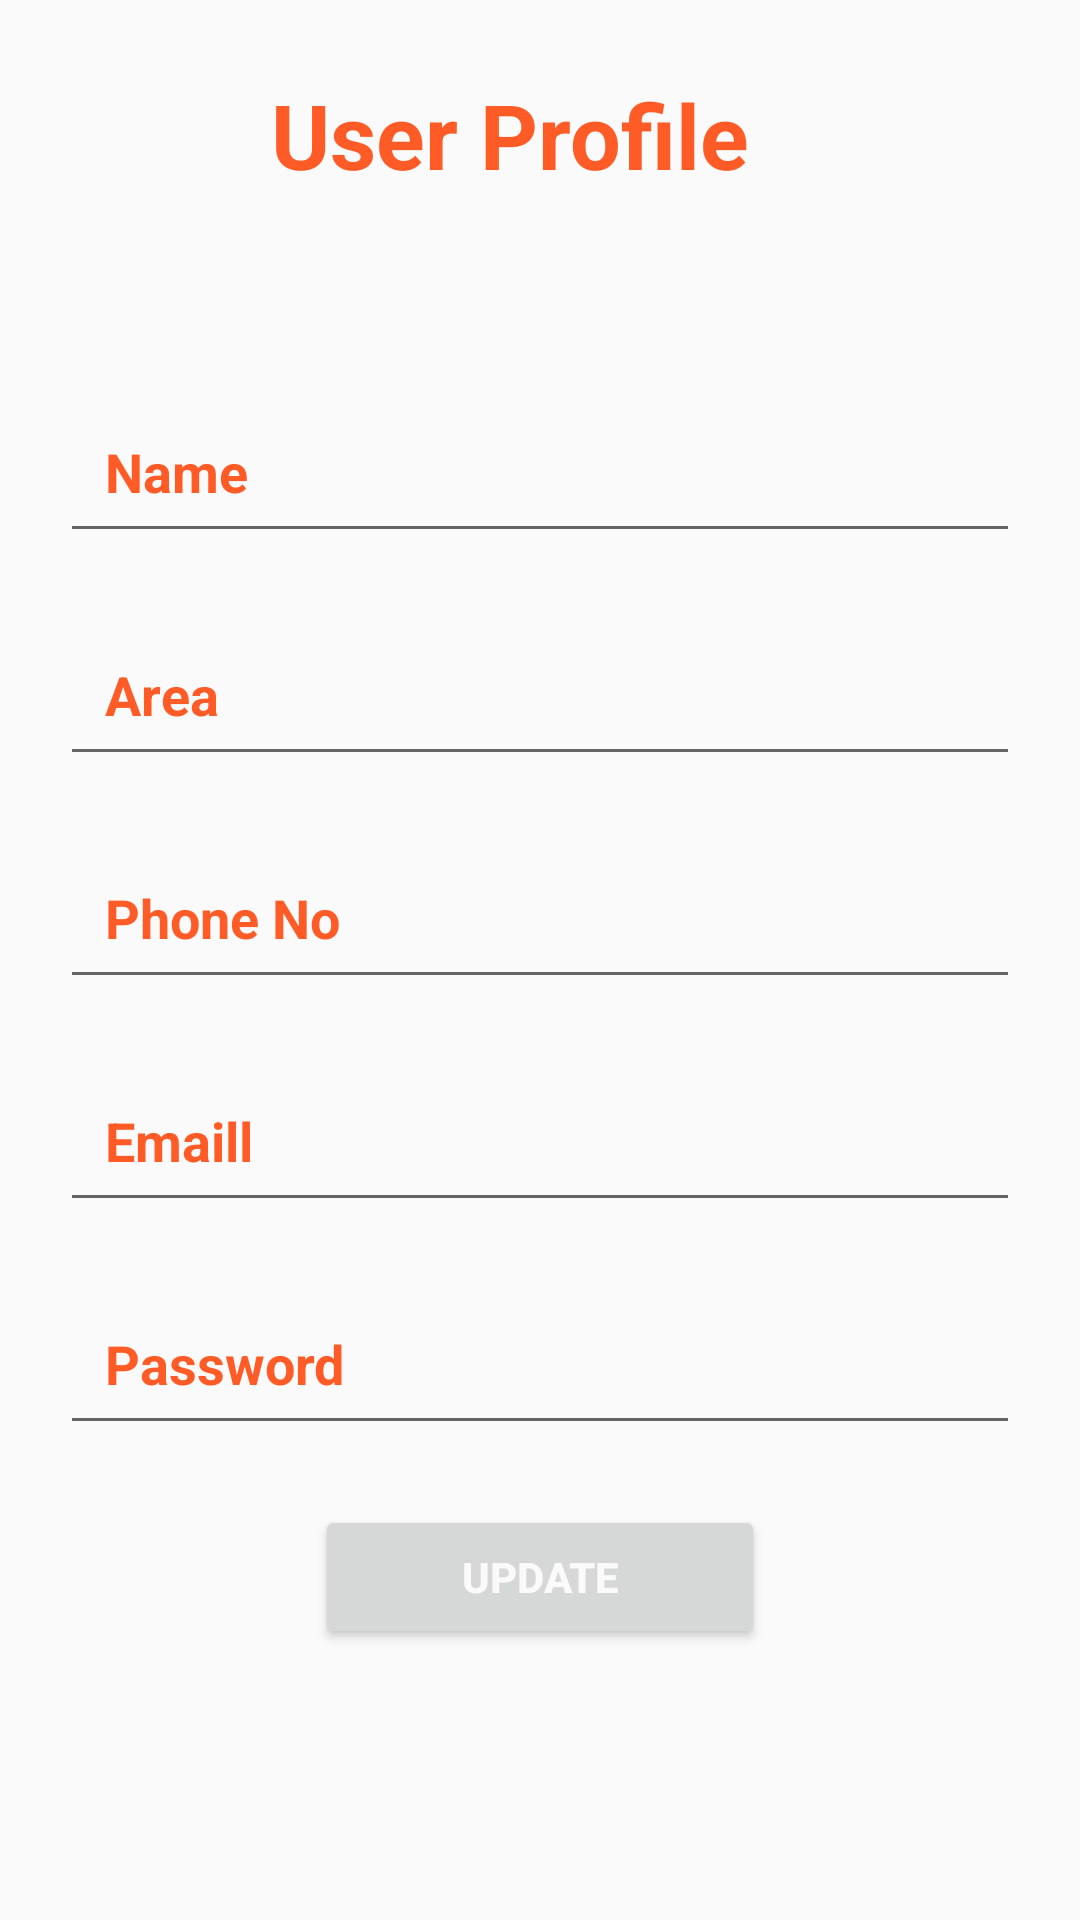

Reconstruct the res/layout file that produces this screen, plus the resources it refers to.
<!-- AndroidManifest.xml: application theme Theme.RentalCarSystem -->
<!-- res/layout/fragment_account.xml -->
<?xml version="1.0" encoding="utf-8"?>
<FrameLayout xmlns:android="http://schemas.android.com/apk/res/android"
    xmlns:tools="http://schemas.android.com/tools"
    android:layout_width="match_parent"
    android:background="@color/colorAccent"
    android:layout_height="match_parent"
    tools:context=".User.ui.AccountFragment">

    <LinearLayout
        android:layout_width="match_parent"
        android:orientation="vertical"
        android:layout_height="wrap_content">
        <LinearLayout
            android:layout_width="match_parent"
            android:orientation="horizontal"
            android:padding="20dp"
            android:layout_height="wrap_content">
            <ImageView
                android:id="@+id/backBtn"
                android:layout_width="50dp"
                android:layout_gravity="center"
                android:src="@drawable/ic_baseline_close_24"
                android:layout_height="50dp"></ImageView>
            <TextView
                android:layout_width="wrap_content"
                android:text="User Profile"
                android:paddingLeft="20dp"
                android:gravity="center"
                android:textColor="@color/colorPrimary"
                android:textStyle="bold"
                android:textSize="30dp"
                android:layout_height="50dp"></TextView>
        </LinearLayout>
        <LinearLayout
            android:layout_width="match_parent"
            android:padding="20dp"
            android:orientation="vertical"
            android:layout_height="wrap_content">
            <EditText
                android:id="@+id/editText_name"
                android:layout_width="match_parent"
                android:layout_marginTop="20dp"
                android:padding="15dp"
                android:textStyle="bold"
                android:textColor="@color/colorPrimary"
                android:textColorHint="@color/colorPrimary"
                android:hint="Name"
                android:layout_height="wrap_content"></EditText>
            <EditText
                android:id="@+id/editText_area"
                android:layout_width="match_parent"
                android:layout_marginTop="20dp"
                android:padding="15dp"
                android:textStyle="bold"
                android:textColor="@color/colorPrimary"
                android:textColorHint="@color/colorPrimary"
                android:hint="Area"
                android:layout_height="wrap_content"></EditText>
            <EditText
                android:id="@+id/editText_phone"
                android:layout_width="match_parent"
                android:textStyle="bold"
                android:textColor="@color/colorPrimary"
                android:textColorHint="@color/colorPrimary"
                android:layout_marginTop="20dp"
                android:hint="Phone No"
                android:padding="15dp"
                android:layout_height="wrap_content"></EditText>
            <EditText
                android:id="@+id/editText_email"
                android:layout_width="match_parent"
                android:layout_marginTop="20dp"
                android:padding="15dp"
                android:textStyle="bold"
                android:textColor="@color/colorPrimary"
                android:textColorHint="@color/colorPrimary"
                android:hint="Emaill"
                android:layout_height="wrap_content"></EditText>
            <EditText
                android:id="@+id/editText_password"
                android:layout_width="match_parent"
                android:layout_marginTop="20dp"
                android:padding="15dp"
                android:textStyle="bold"
                android:textColor="@color/colorPrimary"
                android:textColorHint="@color/colorPrimary"
                android:hint="Password"
                android:layout_height="wrap_content"></EditText>
            <Button
                android:id="@+id/button_update"
                android:layout_width="150dp"
                android:text="Update"
                android:textColor="@color/colorAccent"
                android:layout_marginTop="20dp"
                android:layout_gravity="center_horizontal"
                android:textStyle="bold"
                android:layout_height="wrap_content"></Button>
        </LinearLayout>
    </LinearLayout>

</FrameLayout>
<!-- resources referenced by this layout -->
<resources>
  <color name="colorAccent">#FAFAFA</color>
  <color name="colorPrimary">#FF5B27</color>
  <style name="Theme.RentalCarSystem" parent="Theme.MaterialComponents.DayNight.DarkActionBar">
          
          <item name="colorPrimary">@color/colorPrimary</item>
          <item name="colorPrimaryVariant">@color/colorPrimaryDark</item>
          <item name="colorOnPrimary">@color/colorPrimaryblack</item>
          
          <item name="colorSecondary">@color/colorPrimary</item>
          <item name="colorSecondaryVariant">@color/colorPrimaryDark</item>
          <item name="colorOnSecondary">@color/colorPrimaryblack</item>
          
          <item name="android:statusBarColor" tools:targetApi="l">?attr/colorPrimaryVariant</item>
          
      </style>
  <color name="colorPrimaryDark">#FF5722</color>
  <color name="colorPrimaryblack">#D5292929</color>
</resources>
